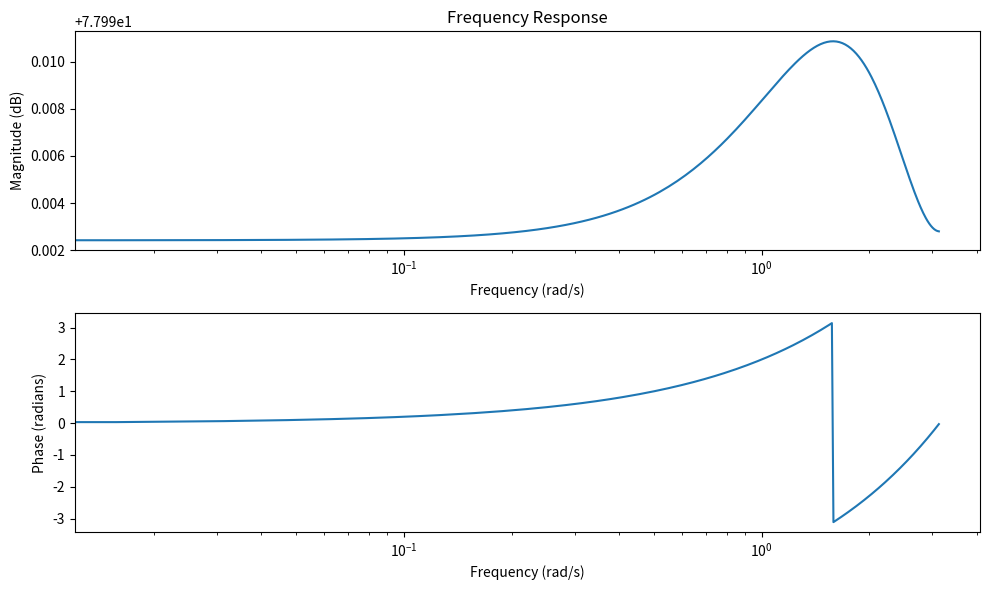

Reproduce this figure in Python.
import numpy as np
import matplotlib.pyplot as plt
from scipy.signal import freqz

# Parameters
num_segments = 11  # Number of beam segments
r = 1.4142136  # Radius (m)
t = 0.001065  # Wall thickness (m)
E = 72400e6  # Young's modulus (N/m²)
m_added = 3974  # Added mass per unit length (kg/m)
m_total = 42557  # Total mass of LV (kg)
LV_length = 27.86  # Total length of LV (m)

# Calculate moment of inertia
I = (np.pi / 4) * r**4

# Calculate segment length
L = LV_length / num_segments

# Assemble stiffness matrix K
K_segment = (E * I) / L**3 * np.array([[12, 6], [6, 4]])
K_global = np.zeros((2*num_segments, 2*num_segments))
for i in range(num_segments):
    K_global[2*i:2*i+2, 2*i:2*i+2] = K_segment

# Assemble mass matrix M (assuming uniform mass distribution)
M_segment = m_added * L * np.array([[1, 0], [0, 1]])
M_global = np.zeros((2*num_segments, 2*num_segments))
for i in range(num_segments):
    M_global[2*i:2*i+2, 2*i:2*i+2] = M_segment

# Solve eigenvalue problem
eigenvals, eigenvecs = np.linalg.eig(np.dot(np.linalg.inv(M_global), K_global))

# Extract first six non-zero frequencies
num_modes = 6
frequencies = np.sqrt(eigenvals)
first_six_frequencies = frequencies[:num_modes]

print("First six non-zero frequencies:")
print(first_six_frequencies)

# Damping ratio
zeta = 0.05

# Compute modified frequency response
w, h = freqz(b=K_global[0, 0], a=np.array([M_global[0, 0], 2*zeta*frequencies[0], frequencies[0]**2]), worN=200)
magnitude_response = np.abs(h)
phase_response = np.angle(h)

# Plot frequency response
plt.figure(figsize=(10, 6))
plt.subplot(2, 1, 1)
plt.semilogx(w, 20 * np.log10(magnitude_response))
plt.title("Frequency Response")
plt.xlabel("Frequency (rad/s)")
plt.ylabel("Magnitude (dB)")

plt.subplot(2, 1, 2)
plt.semilogx(w, phase_response)
plt.xlabel("Frequency (rad/s)")
plt.ylabel("Phase (radians)")

plt.tight_layout()
plt.show()
